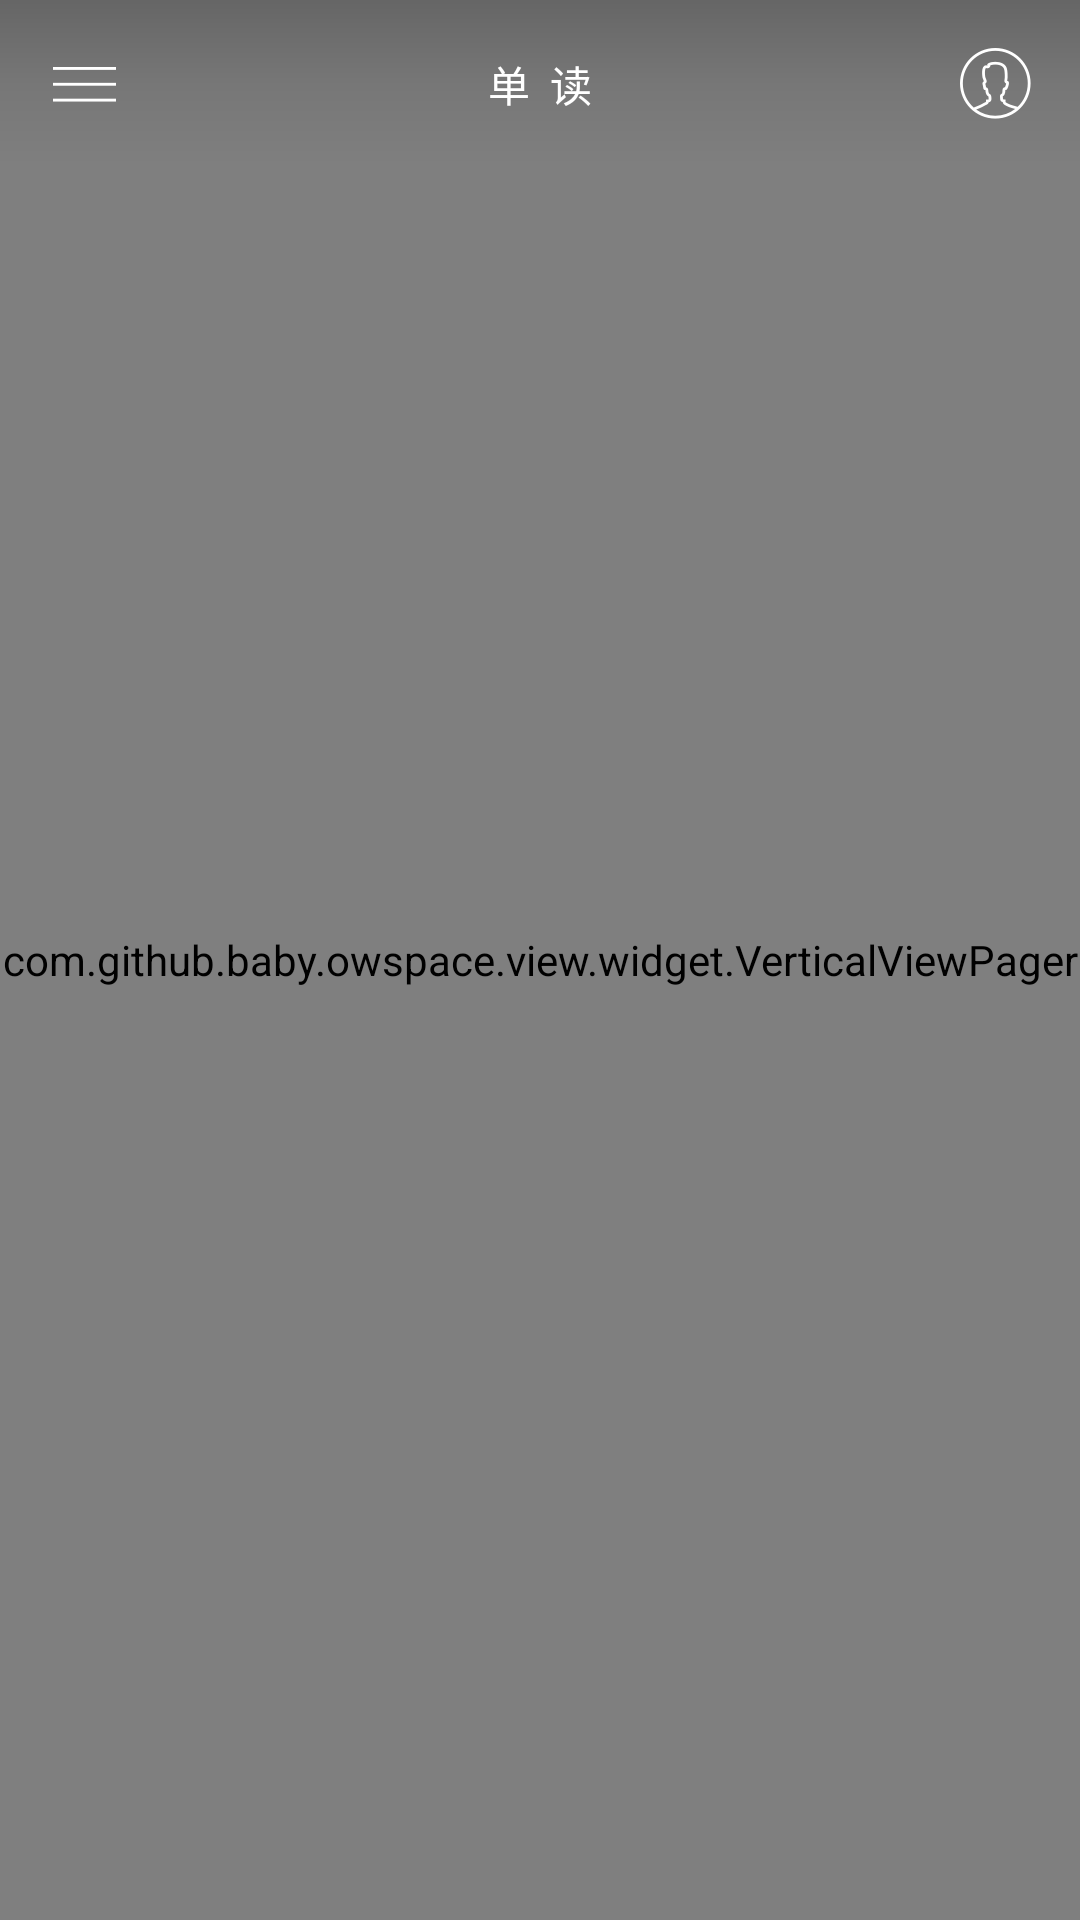

Layout XML and referenced resources for this Android screen:
<!-- AndroidManifest.xml: application theme AppThemeLaunch -->
<!-- res/layout/activity_main.xml -->
<?xml version="1.0" encoding="utf-8"?>
<FrameLayout xmlns:android="http://schemas.android.com/apk/res/android"
    xmlns:tools="http://schemas.android.com/tools"
    android:layout_width="match_parent"
    android:layout_height="match_parent"
    android:orientation="vertical"
    tools:context=".view.activity.MainActivity">

    <com.github.baby.owspace.view.widget.VerticalViewPager
        android:id="@+id/view_pager"
        android:layout_width="match_parent"
        android:layout_height="match_parent" />

    <RelativeLayout
        android:id="@+id/title_bar"
        android:layout_width="match_parent"
        android:layout_height="?actionBarSize"
        android:background="@drawable/shadow">

        <ImageView
            android:id="@+id/left_slide"
            android:layout_width="?actionBarSize"
            android:layout_height="match_parent"
            android:layout_centerVertical="true"
            android:clickable="true"
            android:scaleType="center"
            android:src="@drawable/column" />

        <ImageView
            android:id="@+id/right_slide"
            android:layout_width="?actionBarSize"
            android:layout_height="match_parent"
            android:layout_alignParentRight="true"
            android:layout_centerVertical="true"
            android:clickable="true"
            android:scaleType="center"
            android:src="@drawable/person" />

        <TextView
            android:layout_width="wrap_content"
            android:layout_height="wrap_content"
            android:layout_centerInParent="true"
            android:text="单  读"
            android:textColor="@android:color/white" />
    </RelativeLayout>
</FrameLayout>
<!-- resources referenced by this layout -->
<resources>
  <!-- drawable column: png bitmap (drawable-480dpi, 161 bytes) -->
  <!-- drawable person: png bitmap (drawable-480dpi, 2485 bytes) -->
  <!-- drawable shadow (drawable) -->
  <?xml version="1.0" encoding="utf-8"?>
  <shape xmlns:android="http://schemas.android.com/apk/res/android">
      <gradient android:angle="-90" android:startColor="#33000000" android:endColor="#00000000" android:centerColor="#11000000" />
  </shape>
  <style name="AppThemeLaunch" parent="AppTheme">
      </style>
  <style name="AppTheme" parent="Theme.AppCompat.Light.NoActionBar">
          
          <item name="colorPrimary">@color/colorPrimary</item>
          <item name="colorPrimaryDark">@color/colorPrimaryDark</item>
          <item name="colorAccent">@color/colorAccent</item>
      </style>
  <color name="colorPrimary">#ff313131</color>
  <color name="colorPrimaryDark">#ff030303</color>
  <color name="colorAccent">#FF4081</color>
</resources>
